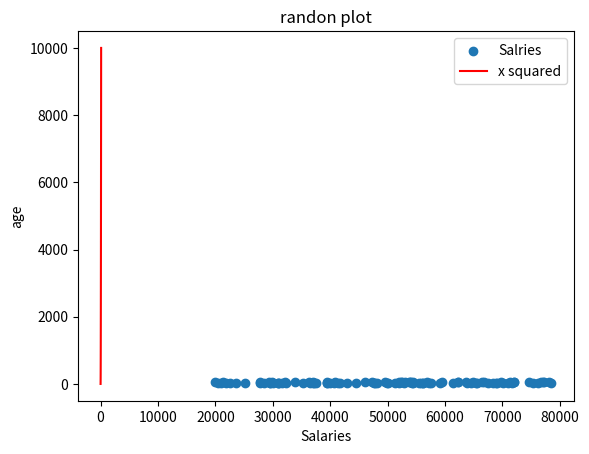

Here is the Python script that generated this plot:
# 8.1.8_2plot.py
# generate 100 randon numbers between 20000 - 80000 using numpy
# generate 100 randon numbers between 21 - 65 as age using numpy
# This program is to plot the graph of y=x^2
# Create Scatter plot of the age and and salary
# create plot graph of y=x^2
# Display both graph and add titel and axis label
# [redacted]

# import numpy and matplot library
import numpy as np
import matplotlib.pyplot as plt


# assign minimum and maximum salary
minsalary = 20000
maxsalary = 80000
minage = 21
maxage = 65

# assign number of random salary needs to generate
numberofentries  = 100
#generate same random values
np.random.seed(1)

# Generate randon number using numpy
salaries = np.random.randint(minsalary,maxsalary,numberofentries)
age = np.random.randint(minage,maxage,numberofentries)

# genrate random number between 1 to 100
xpoint = np.array(range(1,101))
# Generate x^2 and assign it to Y point
ypoint = xpoint * xpoint

# Create the Scatter plot of the salary vs age
plt.scatter(salaries,age,label = "Salries")
# Add title and labels
plt.title("Salary vs age Distribution")

# Create y=x^2 Plot
plt.plot(xpoint,ypoint,label="x squared", color = 'r')

# Add a title to the plot
plt.title("randon plot")
plt.xlabel("Salaries")
plt.ylabel("age")
plt.legend()
# Display Plot
plt.show()